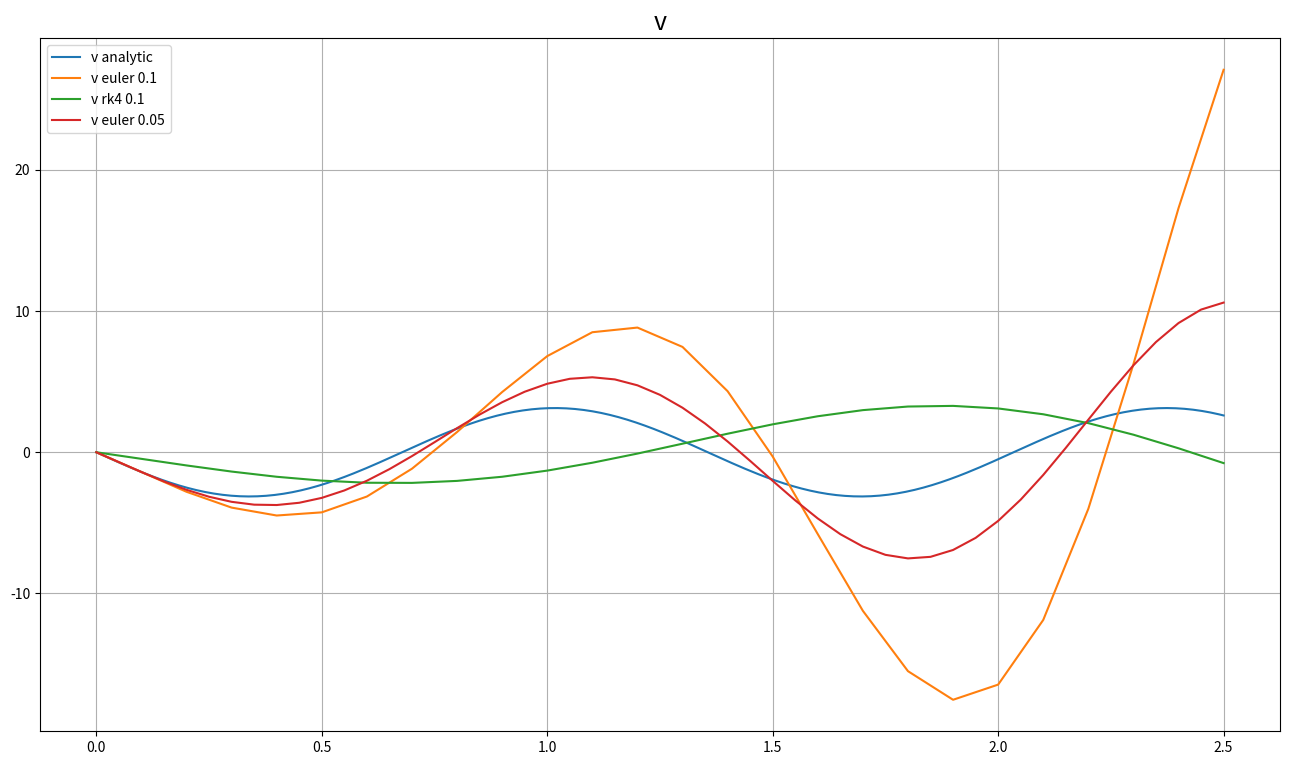
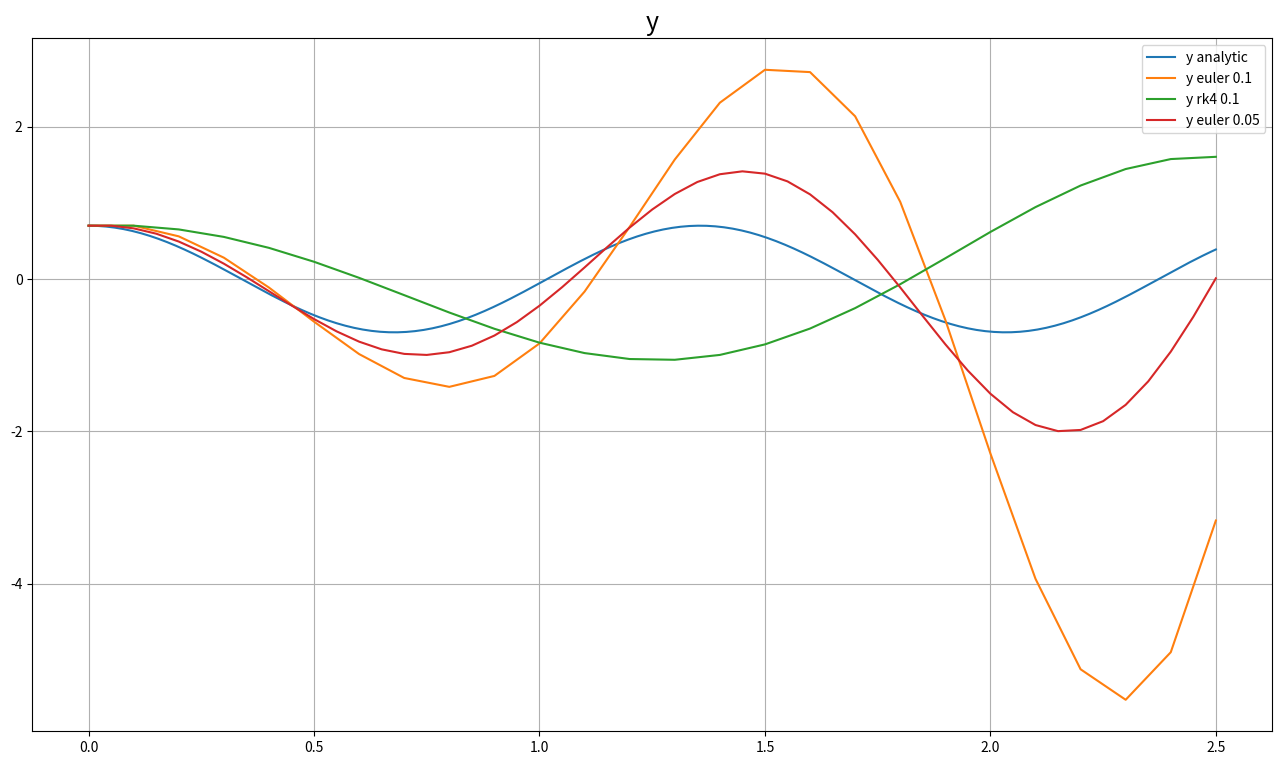

Recreate these plots in Python, in order.
"""

    Author: Udi Yosovzon
        
    Description: This python code evaluates an ODE with initial values given, using two methods: Euler and RK4, with varying step sizes.
                 It then outputs a plot comparing the evaluations to the analytic function
                 
    Execution: In cmd, navigate to this file directory, then type: "python Q1.py".

"""


import numpy as np
import matplotlib.pyplot as plt


def euler(vi, yi, h):
    
    """
    """
    yi_plus_1 = yi + h*vi
    vi_plus_1 = vi -20*h*yi
    
    return vi_plus_1, yi_plus_1


def rk4(vi, yi, h):
    
    """
    """
    Y1 = vi
    Y2 = vi + (h/2)*Y1
    Y3 = vi + (h/2)*Y2
    Y4 = vi + h*Y3
    
    V1 = -20*yi
    V2 = -20*(yi + (h/2)*V1)
    V3 = -20*(yi + (h/2)*V2)
    V4 = -20*(yi + h*V3)
    
    yi_plus_1 = yi + (h/6)*(Y1 + 2*Y2 + 2*Y3 + Y4)
    vi_plus_1 = vi + (h/6)*(V1 + 2*V2 + 2*V3 + V4)
    
    return vi_plus_1, yi_plus_1


def evaluate_v_and_y(h, method):
    
    """ h -step size in seconds
    """
    max_t = 2.5
    steps = np.int64(max_t/h) +1     # total number of steps

    y = np.zeros(steps)
    v = np.zeros(steps)

    # store initial values in numpy arrays
    y[0] = 0.7
    v[0] = 0


    for i in np.arange(steps-1):
        v[i+1], y[i+1] = method(v[i], y[i], h)
    
    return v, y


def v_and_y_analytic(t=np.arange(0,2.6,0.01)):
    
    """ returns two functions v and y according to the analytic formula
    """
    y0 = 0.7
    v0 = 0
    k = 40
    m = 2
    w = np.sqrt(k/m)
    sin_wt = np.sin(w*t)
    cos_wt = np.cos(w*t)
    
    v = v0*cos_wt - y0*w*sin_wt
    y = y0*cos_wt + (v0/w)*sin_wt
    
    return v, y


def plot(functions, title=None, save_name=None):
    
    """ functions is a dictionary in the form of function_label:function
    """
    
    plt.figure(figsize=(16,9))
    
    for label, func in functions.items():
        steps = len(func)
        t = np.linspace(0,2.5,steps)
        plt.plot(t, func, label=label)
    
    plt.legend()
    plt.title(title, fontdict={"size":18})
    plt.grid()
    if save_name:
        plt.savefig(f"{save_name}.png")
    else:
        plt.show()


v_euler,y_euler = evaluate_v_and_y(0.1, euler)
v_euler2,y_euler2 = evaluate_v_and_y(0.05, euler)
v_rk,y_rk = evaluate_v_and_y(0.1, rk4)
v_analytic, y_analytic = v_and_y_analytic()
v_funcs = {"v analytic": v_analytic, "v euler 0.1": v_euler, "v rk4 0.1": v_rk, "v euler 0.05": v_euler2}
y_funcs = {"y analytic": y_analytic, "y euler 0.1": y_euler, "y rk4 0.1": y_rk, "y euler 0.05": y_euler2}
plot(v_funcs, title="v")
plot(y_funcs, title="y")
